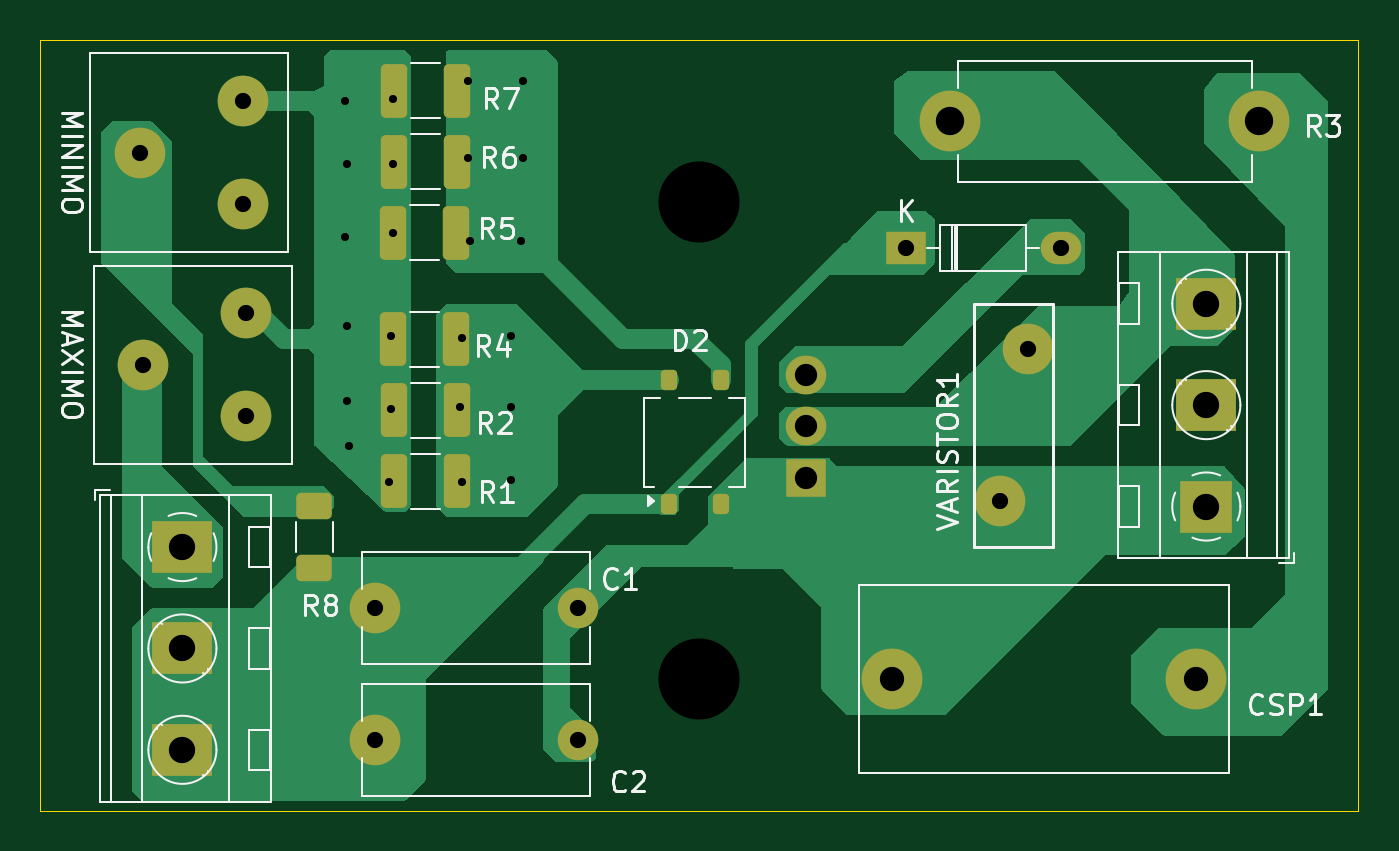
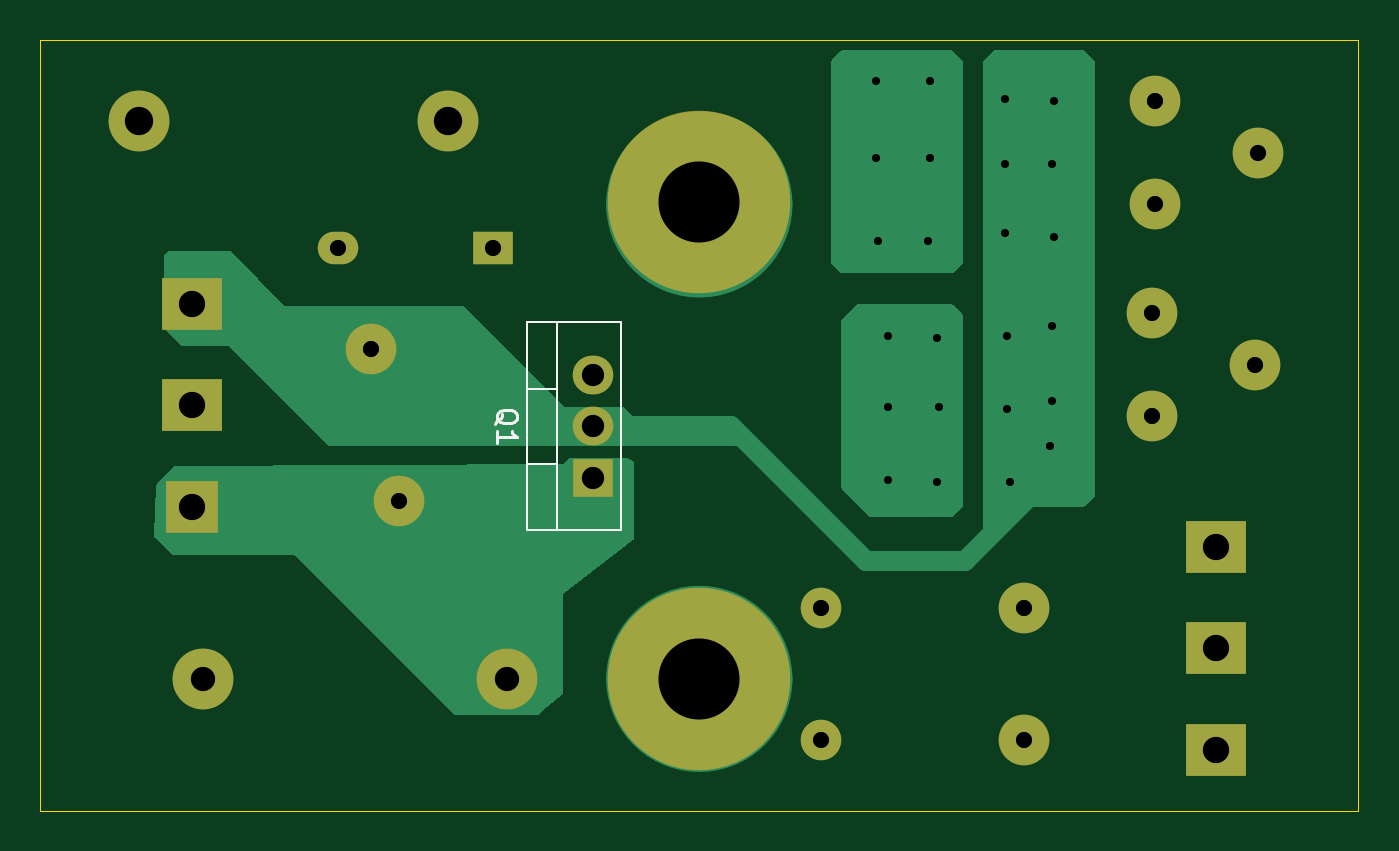
Circuit board: 11 layer files. Board 65.0 x 38.0 mm.
- bottom_copper: Dimmer  PHD Equipamentos-B_Cu.gbr (10399 bytes)
- bottom_mask: Dimmer  PHD Equipamentos-B_Mask.gbr (1773 bytes)
- paste: Dimmer  PHD Equipamentos-B_Paste.gbr (467 bytes)
- bottom_silk: Dimmer  PHD Equipamentos-B_Silks.gbr (2952 bytes)
- outline: Dimmer  PHD Equipamentos-Edge_Cuts.gbr (1386 bytes)
- top_copper: Dimmer  PHD Equipamentos-F_Cu.gbr (23334 bytes)
- top_mask: Dimmer  PHD Equipamentos-F_Mask.gbr (3150 bytes)
- paste: Dimmer  PHD Equipamentos-F_Paste.gbr (1944 bytes)
- top_silk: Dimmer  PHD Equipamentos-F_Silks.gbr (31631 bytes)
- drill: Dimmer  PHD Equipamentos-NPTH.drl (269 bytes)
- drill: Dimmer  PHD Equipamentos-PTH.drl (1409 bytes)

=== bottom_copper: Dimmer  PHD Equipamentos-B_Cu.gbr (10399 bytes, source omitted) ===
=== bottom_mask: Dimmer  PHD Equipamentos-B_Mask.gbr ===
%TF.GenerationSoftware,KiCad,Pcbnew,8.0.5*%
%TF.CreationDate,2024-11-11T20:50:23-03:00*%
%TF.ProjectId,Dimmer  PHD Equipamentos,44696d6d-6572-4202-9050-484420457175,rev?*%
%TF.SameCoordinates,Original*%
%TF.FileFunction,Soldermask,Bot*%
%TF.FilePolarity,Negative*%
%FSLAX46Y46*%
G04 Gerber Fmt 4.6, Leading zero omitted, Abs format (unit mm)*
G04 Created by KiCad (PCBNEW 8.0.5) date 2024-11-11 20:50:23*
%MOMM*%
%LPD*%
G01*
G04 APERTURE LIST*
%ADD10C,2.500000*%
%ADD11C,2.000000*%
%ADD12C,3.000000*%
%ADD13R,3.000000X2.600000*%
%ADD14R,2.600000X2.600000*%
%ADD15C,9.000000*%
%ADD16R,2.000000X1.600000*%
%ADD17O,2.000000X1.600000*%
%ADD18R,2.000000X1.905000*%
%ADD19O,2.000000X1.905000*%
G04 APERTURE END LIST*
D10*
%TO.C,C1*%
X133000000Y-108000000D03*
D11*
X143000000Y-108000000D03*
%TD*%
D12*
%TO.C,R3*%
X161380000Y-84000000D03*
X176620000Y-84000000D03*
%TD*%
D10*
%TO.C,VARISTOR1*%
X163800000Y-102750000D03*
X165200000Y-95250000D03*
%TD*%
%TO.C,MINIMO*%
X126500000Y-83000000D03*
X121420000Y-85540000D03*
X126500000Y-88080000D03*
%TD*%
D13*
%TO.C,J1*%
X174000000Y-93000000D03*
X174000000Y-98000000D03*
D14*
X174000000Y-103000000D03*
%TD*%
D10*
%TO.C,MAXIMO*%
X126655000Y-93460000D03*
X121575000Y-96000000D03*
X126655000Y-98540000D03*
%TD*%
D15*
%TO.C,*%
X149000000Y-111500000D03*
%TD*%
D10*
%TO.C,C2*%
X133000000Y-114500000D03*
D11*
X143000000Y-114500000D03*
%TD*%
D12*
%TO.C,CSP1*%
X158500000Y-111500000D03*
X173500000Y-111500000D03*
%TD*%
D13*
%TO.C,J2*%
X123500000Y-105000000D03*
X123500000Y-110000000D03*
X123500000Y-115000000D03*
%TD*%
D16*
%TO.C,D1*%
X159190000Y-90250000D03*
D17*
X166810000Y-90250000D03*
%TD*%
D15*
%TO.C,*%
X149000000Y-88000000D03*
%TD*%
D18*
%TO.C,Q1*%
X154250000Y-101580000D03*
D19*
X154250000Y-99040000D03*
X154250000Y-96500000D03*
%TD*%
M02*

=== paste: Dimmer  PHD Equipamentos-B_Paste.gbr ===
%TF.GenerationSoftware,KiCad,Pcbnew,8.0.5*%
%TF.CreationDate,2024-11-11T20:50:23-03:00*%
%TF.ProjectId,Dimmer  PHD Equipamentos,44696d6d-6572-4202-9050-484420457175,rev?*%
%TF.SameCoordinates,Original*%
%TF.FileFunction,Paste,Bot*%
%TF.FilePolarity,Positive*%
%FSLAX46Y46*%
G04 Gerber Fmt 4.6, Leading zero omitted, Abs format (unit mm)*
G04 Created by KiCad (PCBNEW 8.0.5) date 2024-11-11 20:50:23*
%MOMM*%
%LPD*%
G01*
G04 APERTURE LIST*
G04 APERTURE END LIST*
M02*

=== bottom_silk: Dimmer  PHD Equipamentos-B_Silks.gbr ===
%TF.GenerationSoftware,KiCad,Pcbnew,8.0.5*%
%TF.CreationDate,2024-11-11T20:50:23-03:00*%
%TF.ProjectId,Dimmer  PHD Equipamentos,44696d6d-6572-4202-9050-484420457175,rev?*%
%TF.SameCoordinates,Original*%
%TF.FileFunction,Legend,Bot*%
%TF.FilePolarity,Positive*%
%FSLAX46Y46*%
G04 Gerber Fmt 4.6, Leading zero omitted, Abs format (unit mm)*
G04 Created by KiCad (PCBNEW 8.0.5) date 2024-11-11 20:50:23*
%MOMM*%
%LPD*%
G01*
G04 APERTURE LIST*
%ADD10C,0.150000*%
%ADD11C,0.120000*%
%ADD12C,0.350000*%
G04 APERTURE END LIST*
D10*
X159070057Y-98944761D02*
X159022438Y-98849523D01*
X159022438Y-98849523D02*
X158927200Y-98754285D01*
X158927200Y-98754285D02*
X158784342Y-98611428D01*
X158784342Y-98611428D02*
X158736723Y-98516190D01*
X158736723Y-98516190D02*
X158736723Y-98420952D01*
X158974819Y-98468571D02*
X158927200Y-98373333D01*
X158927200Y-98373333D02*
X158831961Y-98278095D01*
X158831961Y-98278095D02*
X158641485Y-98230476D01*
X158641485Y-98230476D02*
X158308152Y-98230476D01*
X158308152Y-98230476D02*
X158117676Y-98278095D01*
X158117676Y-98278095D02*
X158022438Y-98373333D01*
X158022438Y-98373333D02*
X157974819Y-98468571D01*
X157974819Y-98468571D02*
X157974819Y-98659047D01*
X157974819Y-98659047D02*
X158022438Y-98754285D01*
X158022438Y-98754285D02*
X158117676Y-98849523D01*
X158117676Y-98849523D02*
X158308152Y-98897142D01*
X158308152Y-98897142D02*
X158641485Y-98897142D01*
X158641485Y-98897142D02*
X158831961Y-98849523D01*
X158831961Y-98849523D02*
X158927200Y-98754285D01*
X158927200Y-98754285D02*
X158974819Y-98659047D01*
X158974819Y-98659047D02*
X158974819Y-98468571D01*
X158974819Y-99849523D02*
X158974819Y-99278095D01*
X158974819Y-99563809D02*
X157974819Y-99563809D01*
X157974819Y-99563809D02*
X158117676Y-99468571D01*
X158117676Y-99468571D02*
X158212914Y-99373333D01*
X158212914Y-99373333D02*
X158260533Y-99278095D01*
D11*
%TO.C,Q1*%
X152879000Y-93920000D02*
X152879000Y-104160000D01*
X152879000Y-93920000D02*
X157520000Y-93920000D01*
X152879000Y-104160000D02*
X157520000Y-104160000D01*
X156010000Y-93920000D02*
X156010000Y-104160000D01*
X156010000Y-97189000D02*
X157520000Y-97189000D01*
X156010000Y-100890000D02*
X157520000Y-100890000D01*
X157520000Y-93920000D02*
X157520000Y-104160000D01*
%TD*%
D12*
X133000000Y-108000000D03*
X143000000Y-108000000D03*
X161380000Y-84000000D03*
X176620000Y-84000000D03*
X163800000Y-102750000D03*
X165200000Y-95250000D03*
X126500000Y-83000000D03*
X121420000Y-85540000D03*
X126500000Y-88080000D03*
X174000000Y-93000000D03*
X174000000Y-98000000D03*
X174000000Y-103000000D03*
X126655000Y-93460000D03*
X121575000Y-96000000D03*
X126655000Y-98540000D03*
X149000000Y-111500000D03*
X133000000Y-114500000D03*
X143000000Y-114500000D03*
X158500000Y-111500000D03*
X173500000Y-111500000D03*
X123500000Y-105000000D03*
X123500000Y-110000000D03*
X123500000Y-115000000D03*
X159190000Y-90250000D03*
X166810000Y-90250000D03*
X149000000Y-88000000D03*
X154250000Y-101580000D03*
X154250000Y-99040000D03*
X154250000Y-96500000D03*
M02*

=== outline: Dimmer  PHD Equipamentos-Edge_Cuts.gbr ===
%TF.GenerationSoftware,KiCad,Pcbnew,8.0.5*%
%TF.CreationDate,2024-11-11T20:50:23-03:00*%
%TF.ProjectId,Dimmer  PHD Equipamentos,44696d6d-6572-4202-9050-484420457175,rev?*%
%TF.SameCoordinates,Original*%
%TF.FileFunction,Profile,NP*%
%FSLAX46Y46*%
G04 Gerber Fmt 4.6, Leading zero omitted, Abs format (unit mm)*
G04 Created by KiCad (PCBNEW 8.0.5) date 2024-11-11 20:50:23*
%MOMM*%
%LPD*%
G01*
G04 APERTURE LIST*
%TA.AperFunction,Profile*%
%ADD10C,0.000100*%
%TD*%
%ADD11C,0.350000*%
G04 APERTURE END LIST*
D10*
X116500000Y-80000000D02*
X181500000Y-80000000D01*
X181500000Y-118000000D01*
X116500000Y-118000000D01*
X116500000Y-80000000D01*
D11*
X133000000Y-108000000D03*
X143000000Y-108000000D03*
X161380000Y-84000000D03*
X176620000Y-84000000D03*
X163800000Y-102750000D03*
X165200000Y-95250000D03*
X126500000Y-83000000D03*
X121420000Y-85540000D03*
X126500000Y-88080000D03*
X174000000Y-93000000D03*
X174000000Y-98000000D03*
X174000000Y-103000000D03*
X126655000Y-93460000D03*
X121575000Y-96000000D03*
X126655000Y-98540000D03*
X149000000Y-111500000D03*
X133000000Y-114500000D03*
X143000000Y-114500000D03*
X158500000Y-111500000D03*
X173500000Y-111500000D03*
X123500000Y-105000000D03*
X123500000Y-110000000D03*
X123500000Y-115000000D03*
X159190000Y-90250000D03*
X166810000Y-90250000D03*
X149000000Y-88000000D03*
X154250000Y-101580000D03*
X154250000Y-99040000D03*
X154250000Y-96500000D03*
M02*

=== top_copper: Dimmer  PHD Equipamentos-F_Cu.gbr (23334 bytes, source omitted) ===
=== top_mask: Dimmer  PHD Equipamentos-F_Mask.gbr ===
%TF.GenerationSoftware,KiCad,Pcbnew,8.0.5*%
%TF.CreationDate,2024-11-11T20:50:23-03:00*%
%TF.ProjectId,Dimmer  PHD Equipamentos,44696d6d-6572-4202-9050-484420457175,rev?*%
%TF.SameCoordinates,Original*%
%TF.FileFunction,Soldermask,Top*%
%TF.FilePolarity,Negative*%
%FSLAX46Y46*%
G04 Gerber Fmt 4.6, Leading zero omitted, Abs format (unit mm)*
G04 Created by KiCad (PCBNEW 8.0.5) date 2024-11-11 20:50:23*
%MOMM*%
%LPD*%
G01*
G04 APERTURE LIST*
G04 Aperture macros list*
%AMRoundRect*
0 Rectangle with rounded corners*
0 $1 Rounding radius*
0 $2 $3 $4 $5 $6 $7 $8 $9 X,Y pos of 4 corners*
0 Add a 4 corners polygon primitive as box body*
4,1,4,$2,$3,$4,$5,$6,$7,$8,$9,$2,$3,0*
0 Add four circle primitives for the rounded corners*
1,1,$1+$1,$2,$3*
1,1,$1+$1,$4,$5*
1,1,$1+$1,$6,$7*
1,1,$1+$1,$8,$9*
0 Add four rect primitives between the rounded corners*
20,1,$1+$1,$2,$3,$4,$5,0*
20,1,$1+$1,$4,$5,$6,$7,0*
20,1,$1+$1,$6,$7,$8,$9,0*
20,1,$1+$1,$8,$9,$2,$3,0*%
G04 Aperture macros list end*
%ADD10RoundRect,0.250000X-0.400000X-1.075000X0.400000X-1.075000X0.400000X1.075000X-0.400000X1.075000X0*%
%ADD11C,2.500000*%
%ADD12C,2.000000*%
%ADD13C,3.000000*%
%ADD14RoundRect,0.250000X-0.625000X0.400000X-0.625000X-0.400000X0.625000X-0.400000X0.625000X0.400000X0*%
%ADD15R,3.000000X2.600000*%
%ADD16R,2.600000X2.600000*%
%ADD17RoundRect,0.200000X0.200000X-0.300000X0.200000X0.300000X-0.200000X0.300000X-0.200000X-0.300000X0*%
%ADD18R,2.000000X1.600000*%
%ADD19O,2.000000X1.600000*%
%ADD20R,2.000000X1.905000*%
%ADD21O,2.000000X1.905000*%
G04 APERTURE END LIST*
D10*
%TO.C,R7*%
X133950000Y-82500000D03*
X137050000Y-82500000D03*
%TD*%
%TO.C,R4*%
X133900000Y-94750000D03*
X137000000Y-94750000D03*
%TD*%
D11*
%TO.C,C1*%
X133000000Y-108000000D03*
D12*
X143000000Y-108000000D03*
%TD*%
D13*
%TO.C,R3*%
X161380000Y-84000000D03*
X176620000Y-84000000D03*
%TD*%
D11*
%TO.C,VARISTOR1*%
X163800000Y-102750000D03*
X165200000Y-95250000D03*
%TD*%
%TO.C,MINIMO*%
X126500000Y-83000000D03*
X121420000Y-85540000D03*
X126500000Y-88080000D03*
%TD*%
D14*
%TO.C,R8*%
X130000000Y-102950000D03*
X130000000Y-106050000D03*
%TD*%
D15*
%TO.C,J1*%
X174000000Y-93000000D03*
X174000000Y-98000000D03*
D16*
X174000000Y-103000000D03*
%TD*%
D11*
%TO.C,MAXIMO*%
X126655000Y-93460000D03*
X121575000Y-96000000D03*
X126655000Y-98540000D03*
%TD*%
D10*
%TO.C,R1*%
X133950000Y-101750000D03*
X137050000Y-101750000D03*
%TD*%
D11*
%TO.C,C2*%
X133000000Y-114500000D03*
D12*
X143000000Y-114500000D03*
%TD*%
D10*
%TO.C,R2*%
X133950000Y-98250000D03*
X137050000Y-98250000D03*
%TD*%
D13*
%TO.C,CSP1*%
X158500000Y-111500000D03*
X173500000Y-111500000D03*
%TD*%
D17*
%TO.C,D2*%
X147500000Y-102900000D03*
X150040000Y-102900000D03*
X150040000Y-96750000D03*
X147500000Y-96750000D03*
%TD*%
D15*
%TO.C,J2*%
X123500000Y-105000000D03*
X123500000Y-110000000D03*
X123500000Y-115000000D03*
%TD*%
D10*
%TO.C,R6*%
X133950000Y-86000000D03*
X137050000Y-86000000D03*
%TD*%
D18*
%TO.C,D1*%
X159190000Y-90250000D03*
D19*
X166810000Y-90250000D03*
%TD*%
D10*
%TO.C,R5*%
X133900000Y-89500000D03*
X137000000Y-89500000D03*
%TD*%
D20*
%TO.C,Q1*%
X154250000Y-101580000D03*
D21*
X154250000Y-99040000D03*
X154250000Y-96500000D03*
%TD*%
M02*

=== paste: Dimmer  PHD Equipamentos-F_Paste.gbr (1944 bytes, source withheld) ===
=== top_silk: Dimmer  PHD Equipamentos-F_Silks.gbr (31631 bytes, source omitted) ===
=== drill: Dimmer  PHD Equipamentos-NPTH.drl ===
M48
; DRILL file {KiCad 8.0.5} date 2024-11-11T20:50:23-0300
; FORMAT={-:-/ absolute / metric / decimal}
; #@! TF.CreationDate,2024-11-11T20:50:23-03:00
; #@! TF.GenerationSoftware,Kicad,Pcbnew,8.0.5
; #@! TF.FileFunction,NonPlated,1,2,NPTH
FMAT,2
METRIC
%
G90
G05
M30

=== drill: Dimmer  PHD Equipamentos-PTH.drl ===
M48
; DRILL file {KiCad 8.0.5} date 2024-11-11T20:50:23-0300
; FORMAT={-:-/ absolute / metric / decimal}
; #@! TF.CreationDate,2024-11-11T20:50:23-03:00
; #@! TF.GenerationSoftware,Kicad,Pcbnew,8.0.5
; #@! TF.FileFunction,Plated,1,2,PTH
FMAT,2
METRIC
; #@! TA.AperFunction,Plated,PTH,ViaDrill
T1C0.400
; #@! TA.AperFunction,Plated,PTH,ComponentDrill
T2C0.800
; #@! TA.AperFunction,Plated,PTH,ComponentDrill
T3C1.100
; #@! TA.AperFunction,Plated,PTH,ComponentDrill
T4C1.200
; #@! TA.AperFunction,Plated,PTH,ComponentDrill
T5C1.300
; #@! TA.AperFunction,Plated,PTH,ComponentDrill
T6C1.400
; #@! TA.AperFunction,Plated,PTH,ComponentDrill
T7C4.000
%
G90
G05
T1
X131.5Y-83.0
X131.5Y-89.7
X131.6Y-86.1
X131.6Y-94.1
X131.6Y-97.8
X131.7Y-100.0
X133.7Y-101.8
X133.8Y-94.6
X133.8Y-98.2
X133.9Y-82.9
X133.9Y-86.1
X133.9Y-89.5
X137.2Y-98.1
X137.3Y-94.7
X137.3Y-101.8
X137.6Y-82.0
X137.6Y-85.8
X137.7Y-89.9
X139.7Y-94.6
X139.7Y-98.1
X139.7Y-101.7
X140.2Y-89.9
X140.3Y-82.0
X140.3Y-85.8
T2
X121.42Y-85.54
X121.575Y-96.0
X126.5Y-83.0
X126.5Y-88.08
X126.655Y-93.46
X126.655Y-98.54
X133.0Y-108.0
X133.0Y-114.5
X143.0Y-108.0
X143.0Y-114.5
X159.19Y-90.25
X163.8Y-102.75
X165.2Y-95.25
X166.81Y-90.25
T3
X154.25Y-96.5
X154.25Y-99.04
X154.25Y-101.58
T4
X158.5Y-111.5
X173.5Y-111.5
T5
X123.5Y-105.0
X123.5Y-110.0
X123.5Y-115.0
X174.0Y-93.0
X174.0Y-98.0
X174.0Y-103.0
T6
X161.38Y-84.0
X176.62Y-84.0
T7
X149.0Y-88.0
X149.0Y-111.5
M30

